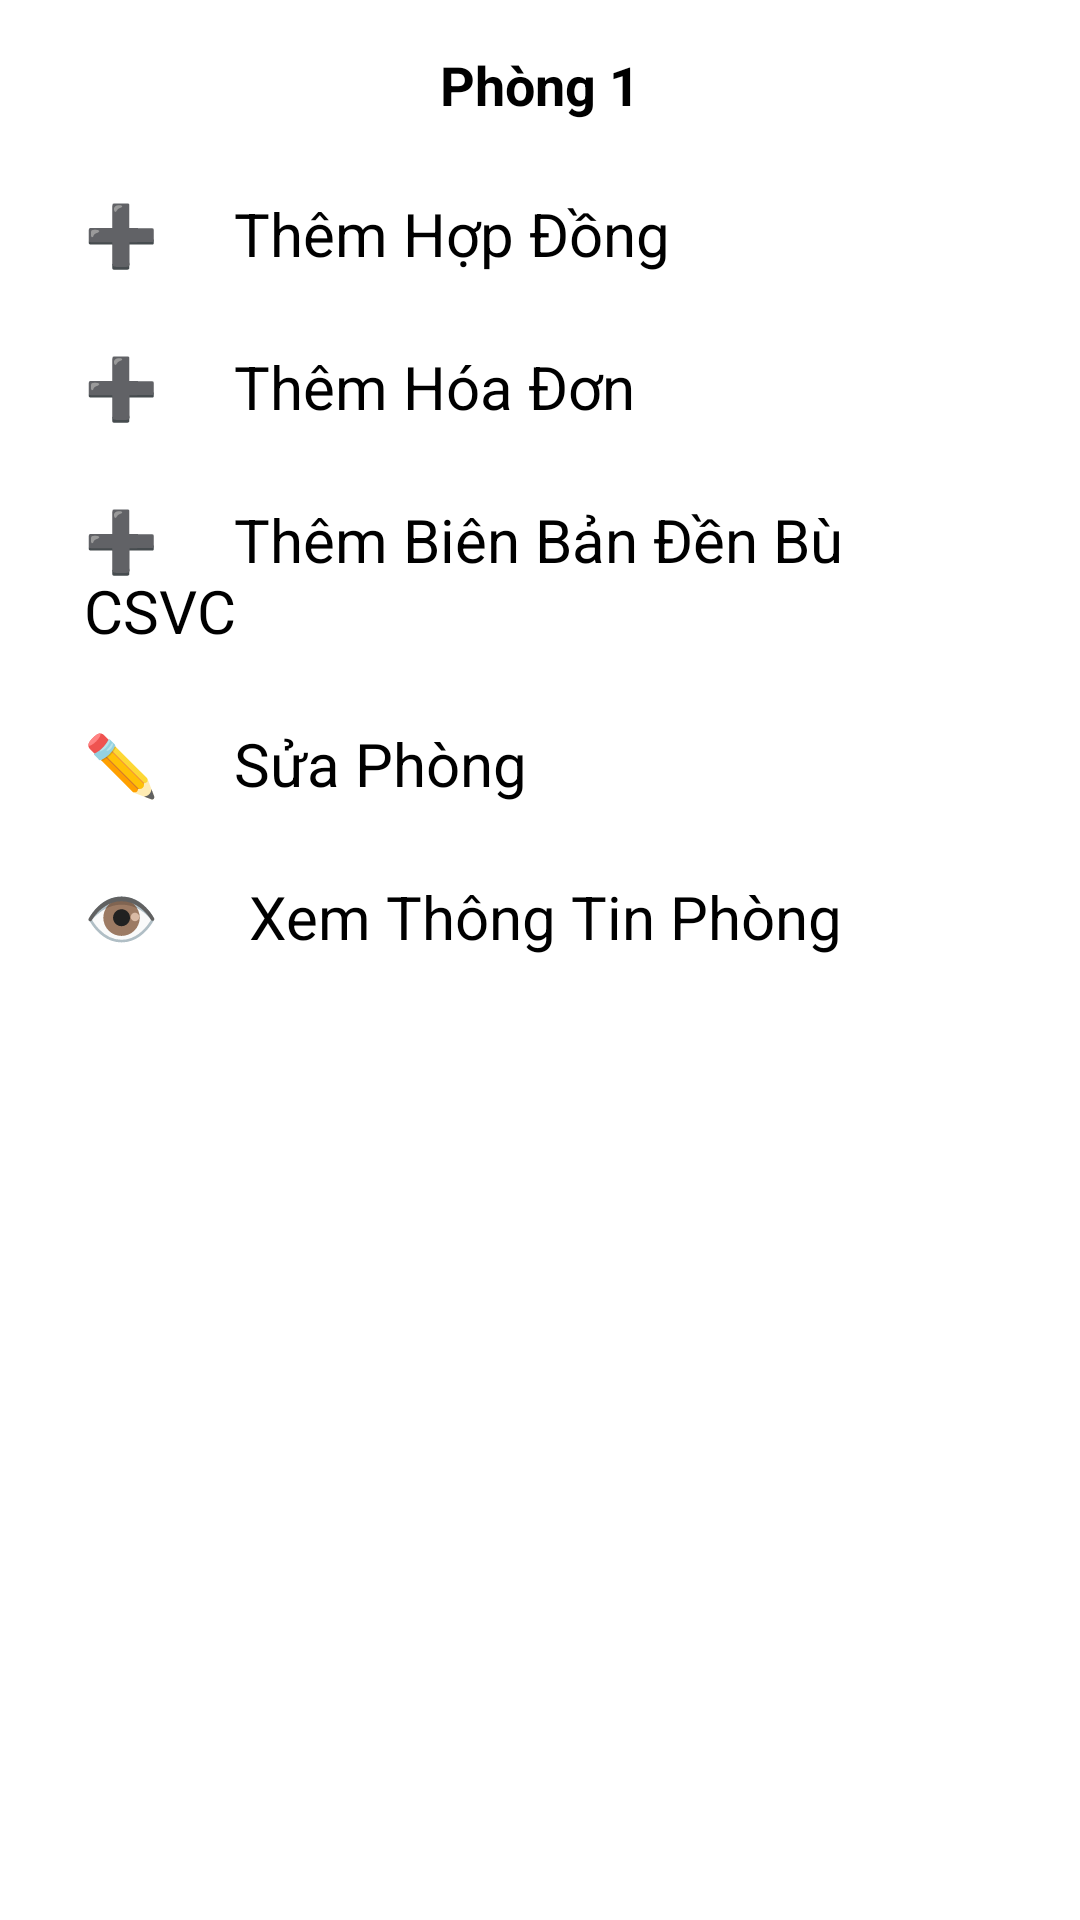

Produce the Android XML layout that renders to this screen, including the resource entries it uses.
<!-- AndroidManifest.xml: application theme Theme.RentingHouseManagement -->
<!-- res/layout/bottom_sheet_room.xml -->
<?xml version="1.0" encoding="utf-8"?>
<LinearLayout xmlns:android="http://schemas.android.com/apk/res/android"
    android:orientation="vertical"
    android:layout_width="match_parent"
    android:layout_height="match_parent"
    android:padding="16dp">
    <TextView
        android:id="@+id/tvRoomTitle"
        android:layout_width="match_parent"
        android:layout_height="wrap_content"
        android:text="Phòng 1"
        android:textStyle="bold"
        android:textSize="18sp"
        android:gravity="center"
        android:paddingBottom="12dp"
        android:textColor="@color/black"/>

    <LinearLayout
        android:id="@+id/btnAddContract"
        android:layout_width="match_parent"
        android:layout_height="wrap_content"
        android:orientation="horizontal"
        android:padding="12dp">
        <TextView
            android:layout_width="wrap_content"
            android:layout_height="wrap_content"
            android:text="➕     Thêm Hợp Đồng "
            android:textSize="20dp"
            android:textColor="@color/black"/>
    </LinearLayout>

    <LinearLayout
        android:id="@+id/btnAddInvoice"
        android:layout_width="match_parent"
        android:layout_height="wrap_content"
        android:orientation="horizontal"
        android:padding="12dp">
        <TextView
            android:layout_width="wrap_content"
            android:layout_height="wrap_content"
            android:text="➕     Thêm Hóa Đơn"
            android:textSize="20dp"
            android:textColor="@color/black"/>
    </LinearLayout>

    <LinearLayout
        android:id="@+id/btnCompensation"
        android:layout_width="match_parent"
        android:layout_height="wrap_content"
        android:orientation="horizontal"
        android:padding="12dp">
        <TextView
            android:layout_width="wrap_content"
            android:layout_height="wrap_content"
            android:text="➕     Thêm Biên Bản Đền Bù CSVC"
            android:textSize="20dp"
            android:textColor="@color/black"/>
    </LinearLayout>

    <LinearLayout
        android:id="@+id/btnEditRoom"
        android:layout_width="match_parent"
        android:layout_height="wrap_content"
        android:orientation="horizontal"
        android:padding="12dp">
        <TextView
            android:layout_width="wrap_content"
            android:layout_height="wrap_content"
            android:text="✏️     Sửa Phòng"
            android:textSize="20dp"
            android:textColor="@color/black"/>
    </LinearLayout>

    <LinearLayout
        android:id="@+id/btnInfoRoom"
        android:layout_width="match_parent"
        android:layout_height="wrap_content"
        android:orientation="horizontal"
        android:padding="12dp">
        <TextView
            android:layout_width="wrap_content"
            android:layout_height="wrap_content"
            android:text="👁️      Xem Thông Tin Phòng"
            android:textSize="20dp"
            android:textColor="@color/black"/>
    </LinearLayout>
</LinearLayout>
<!-- resources referenced by this layout -->
<resources>
  <color name="black">#FF000000</color>
  <style name="Theme.RentingHouseManagement" parent="Base.Theme.RentingHouseManagement" />
  <style name="Base.Theme.RentingHouseManagement" parent="Theme.Material3.DayNight.NoActionBar">
  
          <item name="colorPrimary">#2196F3</item>
          <item name="colorPrimaryVariant">@color/blue</item>
          <item name="colorOnPrimary">#FFFFFF</item>
  
          
          <item name="colorSecondary">#03DAC6</item>
          <item name="colorOnSecondary">#000000</item>
  
          
          <item name="colorSurface">#FFFFFF</item>
          <item name="colorOnSurface">@color/white</item>
          <item name="android:colorBackground">#FFFFFF</item>
          <item name="colorOnBackground">#000000</item>
  
          <item name="materialThemeOverlay">@style/ThemeOverlay.Material3.MaterialAlertDialog</item>
  
          <item name="windowActionBar">false</item>
          <item name="windowNoTitle">true</item>
      </style>
  <color name="blue">#2196F3</color>
  <color name="white">#FFFFFFFF</color>
</resources>
